The GitHub repository Sabbir256/paddy-leaf-disease contains a labelled image folder "data" with 3 categories: bacterial leaf blight, brown spot, leaf smut. Examples follow, each with its label.

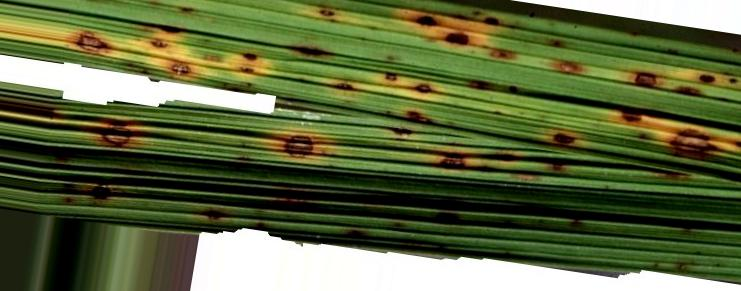
Label: leaf smut

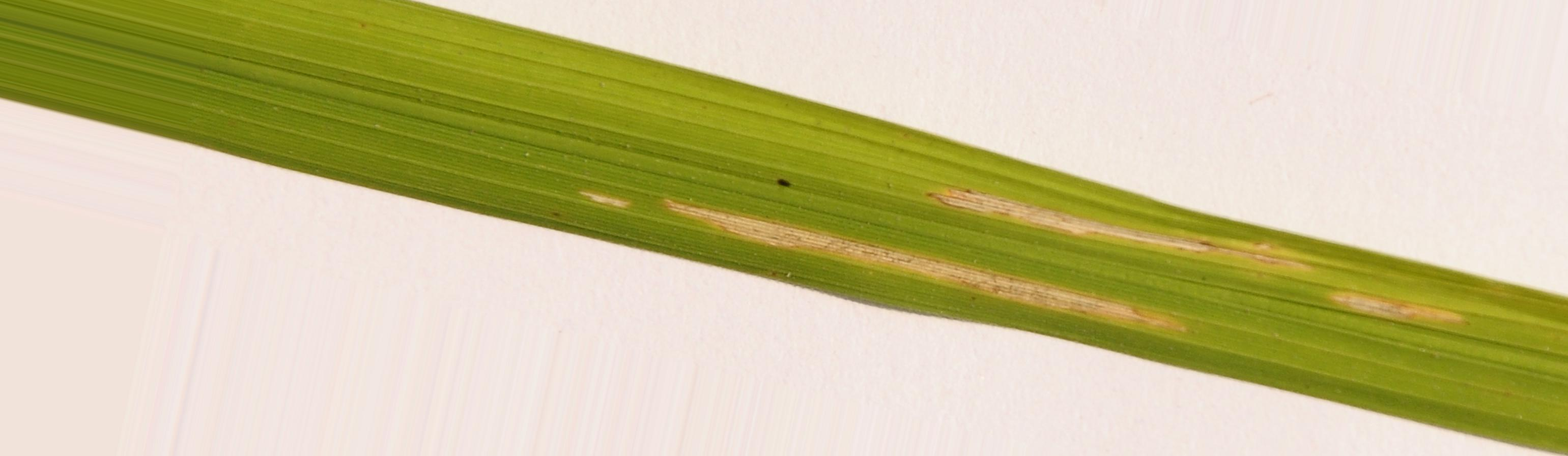
Label: bacterial leaf blight

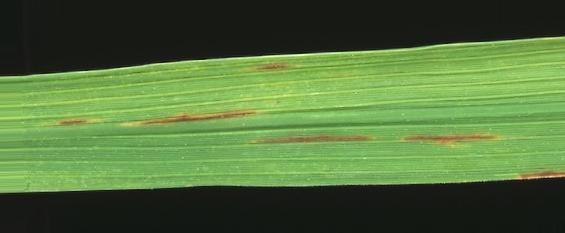
Label: leaf smut

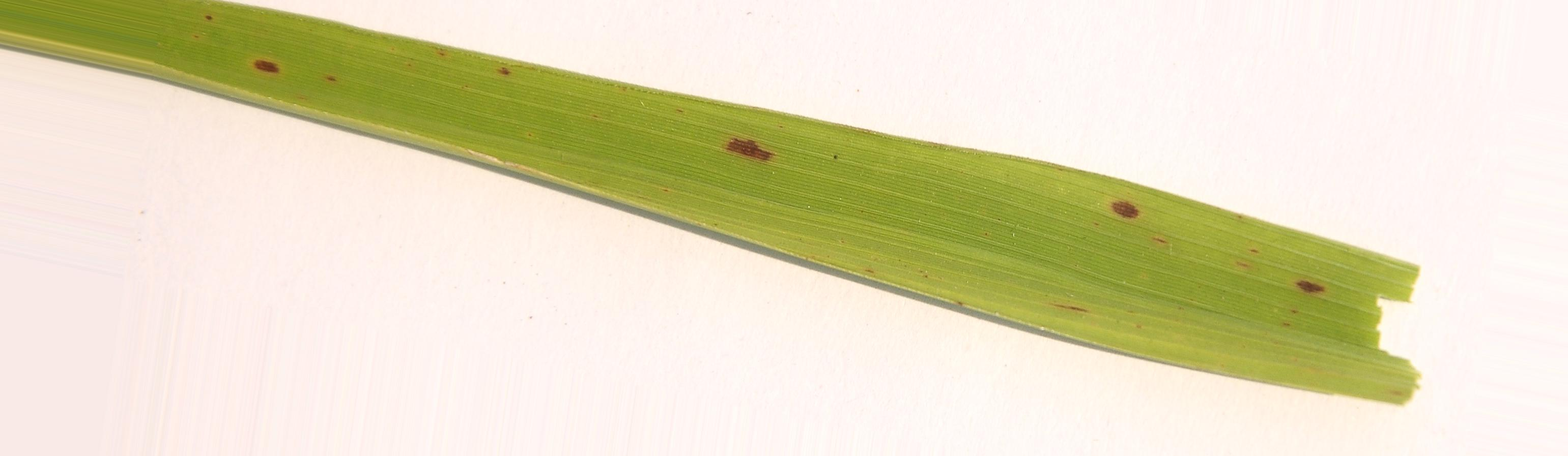
Label: brown spot

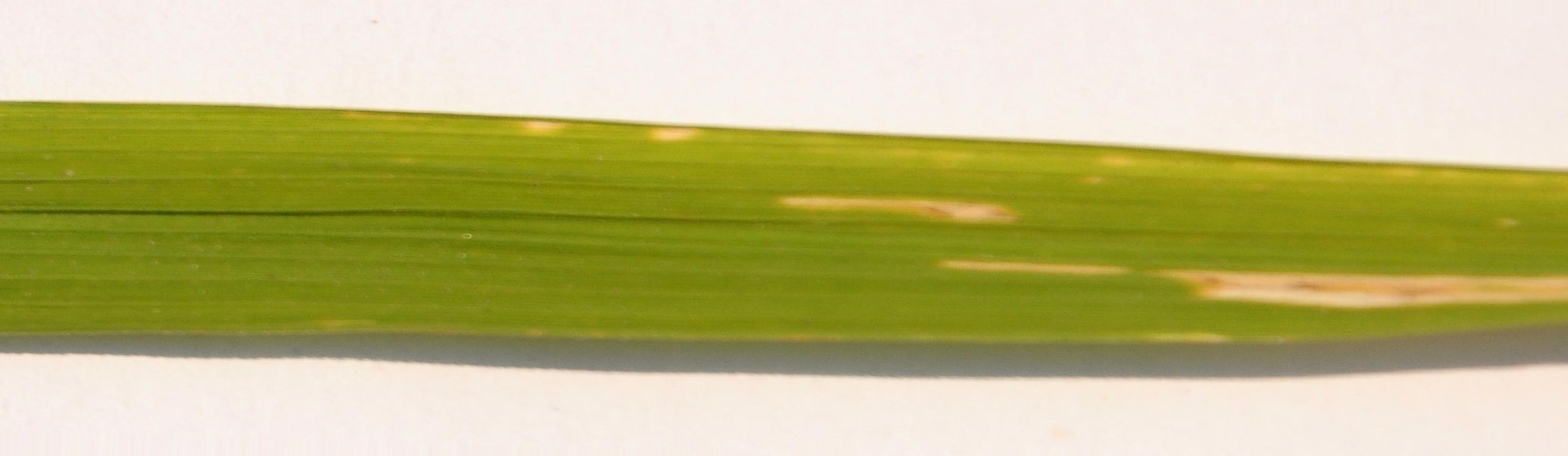
Label: bacterial leaf blight

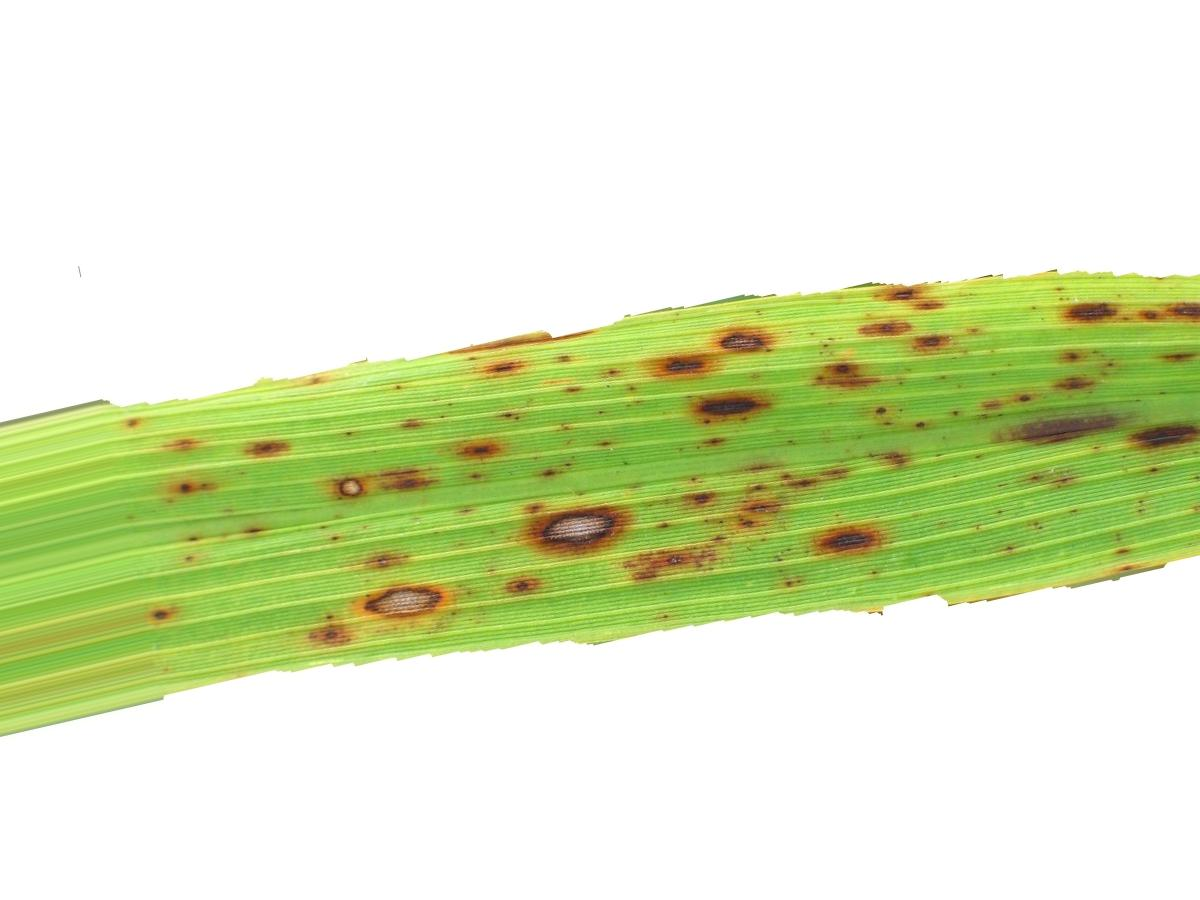
Label: brown spot
